6-way image classification set "Classification" from GitHub (HM-space/MangoDataset_splitted); label vocabulary: Appon mango, Bire mangoes, Kagogwa mangoes, Alphonso mango, Boribo mango, honey mango.

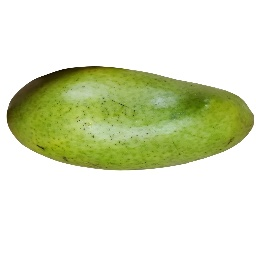
Label: Boribo mango

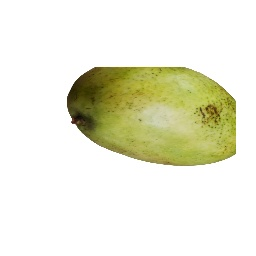
Label: Boribo mango

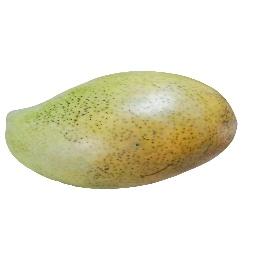
Label: Boribo mango

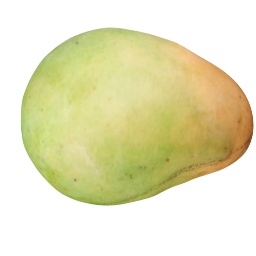
Label: Appon mango

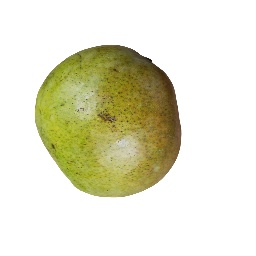
Label: Boribo mango

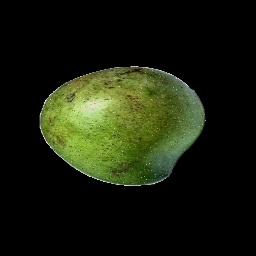
Label: honey mango
